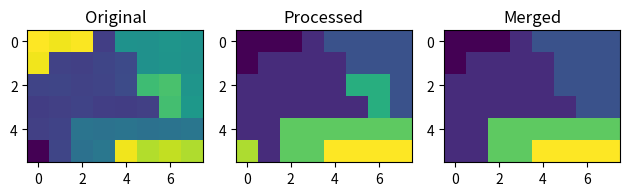

Python code for this plot:
import numpy as np
import matplotlib.pyplot as plt
class Segment():
    def __init__(self,img) -> None:
        self.image=img
        self.height=self.image.shape[0]
        self.width=self.image.shape[1]
        self.meanPixel=[self.image[0,0]]
        self.numPixel=[1]
        self.R = np.zeros(img.shape[:2],dtype=np.int16)
        self.R[0,0]=0
        self.j=0
    def compute_thre(self,m,n,region):
        return np.abs(self.image[m,n]-self.meanPixel[region])
    def update_region_mean(self,m,n):
        return (self.meanPixel[self.R[m,n]]*self.numPixel[self.R[m,n]]+
        self.image[m,n])/(self.numPixel[self.R[m,n]]+1)
        
    def segment(self,threshold=25):
        #first row
        for i in range(1,self.width):
            if self.compute_thre(0,i,self.R[0,i-1])<=threshold:
                self.R[0,i]=self.R[0,i-1]
                self.meanPixel[self.R[0,i]] = self.update_region_mean(0,i)
                self.numPixel[self.R[0,i]]+=1
            else:
                self.R[0,i]=self.R[0,i-1]+1
                self.meanPixel.append(self.image[0,i])
                self.numPixel.append(1)
                self.j+=1
        for j in range(1,self.height):
            # 0-th pixel
            if self.compute_thre(j,0,self.R[j-1,0])<=threshold:
                self.R[j,0]=self.R[j-1,0]
                self.meanPixel[self.R[j,0]]=self.update_region_mean(j,0)
                self.numPixel[self.R[j,0]]+=1
            else:
                self.j+=1
                self.R[j,0]=self.j
                self.meanPixel.append(self.image[j,0])
                self.numPixel.append(1)
            # 1~width-1 th pixel
            for i in range(1,self.width):

                upper = self.compute_thre(j,i,self.R[j-1,i])
                left = self.compute_thre(j,i,self.R[j,i-1])
                if upper<=threshold and left > threshold:
                    self.R[j,i]=self.R[j-1,i]
                    self.meanPixel[self.R[j,i]]=self.update_region_mean(j,i)
                    self.numPixel[self.R[j,i]]+=1
                elif upper>threshold and left <= threshold:
                    self.R[j,i]=self.R[j,i-1]
                    self.meanPixel[self.R[j,i]]=self.update_region_mean(j,i)
                    self.numPixel[self.R[j,i]]+=1
                elif upper > threshold and left > threshold:
                    self.j+=1
                    self.R[j,i]=self.j
                    self.meanPixel.append(self.image[j,i])
                    self.numPixel.append(1)
                    
                else:
                    upper_region = self.R[j-1,i]
                    left_region = self.R[j,i-1]
                    
                    if upper_region==left_region:
                        self.R[j,i]=upper_region
                        self.meanPixel[self.R[j,i]]=self.update_region_mean(j,i)
                        self.numPixel[self.R[j,i]]+=1
                    else:
                        self.R[j,i]=upper_region
                        for row in range(j):
                            for col in range(self.width):
                                if self.R[row,col]==left_region:
                                    self.R[row,col]=upper_region
                        for col in range(i):
                            if self.R[j,col]==left_region:
                                self.R[j,col]=upper_region
                        self.meanPixel[self.R[j,i]]=(
                            self.meanPixel[upper_region]*self.numPixel[upper_region]+
                            self.meanPixel[left_region]*self.numPixel[left_region]+
                            self.image[j,i]
                        )/(
                            self.numPixel[upper_region]+self.numPixel[left_region]+1
                        )                
                        self.numPixel[upper_region]=(
                            self.numPixel[upper_region]+self.numPixel[left_region]+1
                        )
                        self.numPixel[left_region]=0
        #return self.R
    
    def merge_region(self,delta=4):
        for region in range(len(self.numPixel)):
            if self.numPixel[region] < delta:
                x=0
                y=0
                for row in range(self.width):
                    for col in range(self.height):
                        if self.R[col,row]==region:
                            y=col
                            x=row
                            #print(region,x,y)
                            break
                for row in range(self.width):
                    for col in range(self.height):
                        if self.R[col, row] == region:
                            if y>0:
                                self.R[col, row] = self.R[y-1,x]
                            else:
                                self.R[col, row] = self.R[y,x-1]
        #return self.R

if __name__=='__main__':
    threshold=25
    image_test=np.array(
        [[[255], [250], [254], [80], [150], [149], [152], [150]],
        [[250], [82], [81], [85], [88], [149], [151], [149]],
        [[84], [85], [82], [84], [89], [188], [193], [152]],
        [[79], [81], [83], [80], [79], [81], [191], [155]],
        [[81], [83], [123], [121], [123], [120], [122], [124]],
        [[40], [85], [120], [125], [250], [230], [235], [229]],])
    seg_test = Segment(image_test)

    fig = plt.figure('Result')
    original = fig.add_subplot(1,3,1) 
    original.set_title('Original')
    original.imshow(image_test)
    #original.pcolormesh(np.flip(image_test,0))

    processed = fig.add_subplot(1,3,2)
    processed.set_title('Processed')
    seg_test.segment(threshold)
    processed.imshow(seg_test.R)

    merge = fig.add_subplot(1,3,3)
    merge.set_title('Merged')
    #print(seg_test.image)
    seg_test.merge_region()
    merge.imshow(seg_test.R)

    fig.tight_layout()
    plt.show()
    